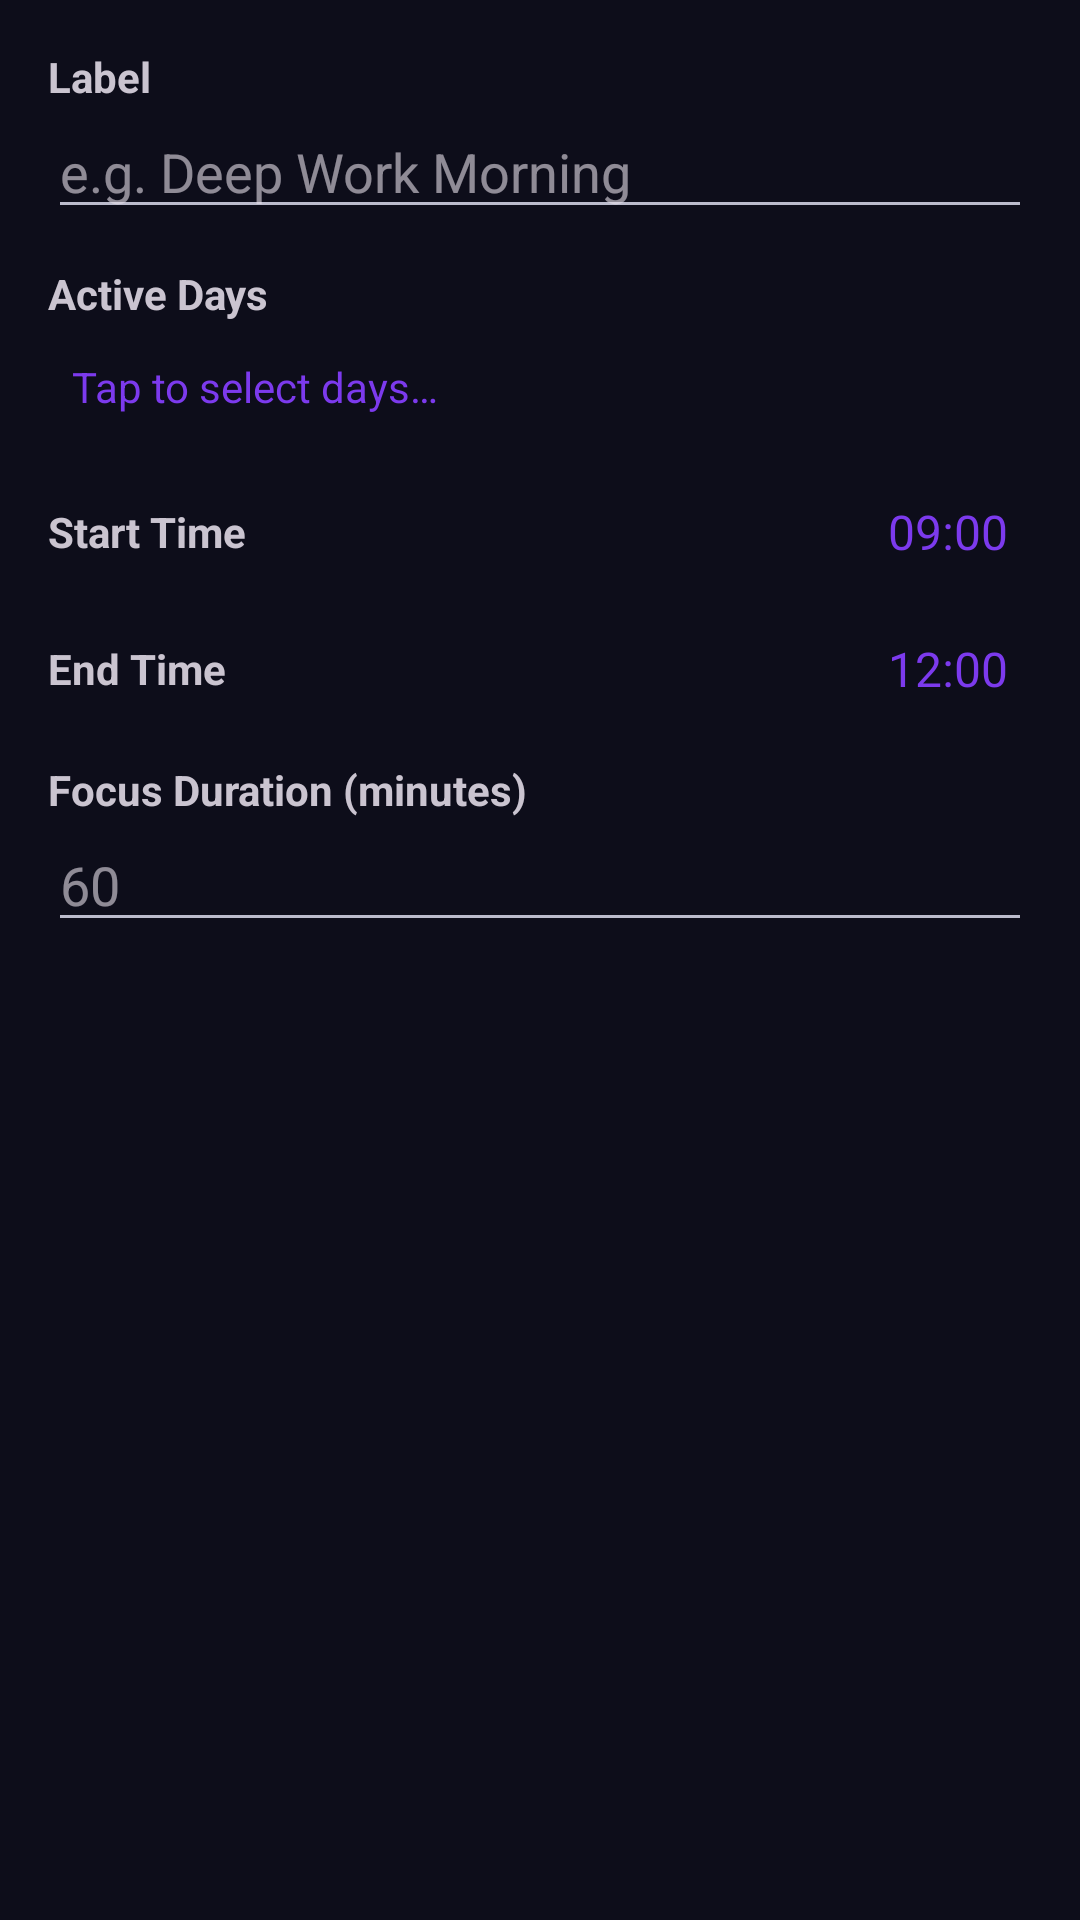

Reconstruct the res/layout file that produces this screen, plus the resources it refers to.
<!-- AndroidManifest.xml: application theme Theme.Addiction20 -->
<!-- res/layout/dialog_add_schedule.xml -->
<?xml version="1.0" encoding="utf-8"?>
<LinearLayout xmlns:android="http://schemas.android.com/apk/res/android"
    android:layout_width="match_parent"
    android:layout_height="wrap_content"
    android:orientation="vertical"
    android:padding="16dp">

    
    <TextView
        android:layout_width="match_parent"
        android:layout_height="wrap_content"
        android:text="Label"
        android:textStyle="bold" />

    <EditText
        android:id="@+id/schedule_label_input"
        android:layout_width="match_parent"
        android:layout_height="wrap_content"
        android:hint="e.g. Deep Work Morning"
        android:inputType="text"
        android:maxLines="1" />

    
    <TextView
        android:layout_width="match_parent"
        android:layout_height="wrap_content"
        android:layout_marginTop="12dp"
        android:text="Active Days"
        android:textStyle="bold" />

    <TextView
        android:id="@+id/schedule_days_selected"
        android:layout_width="match_parent"
        android:layout_height="wrap_content"
        android:layout_marginTop="4dp"
        android:background="?attr/selectableItemBackground"
        android:padding="8dp"
        android:text="Tap to select days…"
        android:textColor="?attr/colorPrimary" />

    
    <LinearLayout
        android:layout_width="match_parent"
        android:layout_height="wrap_content"
        android:layout_marginTop="12dp"
        android:gravity="center_vertical"
        android:orientation="horizontal">

        <TextView
            android:layout_width="0dp"
            android:layout_height="wrap_content"
            android:layout_weight="1"
            android:text="Start Time"
            android:textStyle="bold" />

        <TextView
            android:id="@+id/schedule_start_time"
            android:layout_width="wrap_content"
            android:layout_height="wrap_content"
            android:background="?attr/selectableItemBackground"
            android:padding="8dp"
            android:text="09:00"
            android:textColor="?attr/colorPrimary"
            android:textSize="16sp" />
    </LinearLayout>

    
    <LinearLayout
        android:layout_width="match_parent"
        android:layout_height="wrap_content"
        android:layout_marginTop="8dp"
        android:gravity="center_vertical"
        android:orientation="horizontal">

        <TextView
            android:layout_width="0dp"
            android:layout_height="wrap_content"
            android:layout_weight="1"
            android:text="End Time"
            android:textStyle="bold" />

        <TextView
            android:id="@+id/schedule_end_time"
            android:layout_width="wrap_content"
            android:layout_height="wrap_content"
            android:background="?attr/selectableItemBackground"
            android:padding="8dp"
            android:text="12:00"
            android:textColor="?attr/colorPrimary"
            android:textSize="16sp" />
    </LinearLayout>

    
    <TextView
        android:layout_width="match_parent"
        android:layout_height="wrap_content"
        android:layout_marginTop="12dp"
        android:text="Focus Duration (minutes)"
        android:textStyle="bold" />

    <EditText
        android:id="@+id/schedule_duration_input"
        android:layout_width="match_parent"
        android:layout_height="wrap_content"
        android:hint="60"
        android:inputType="number"
        android:maxLines="1" />
</LinearLayout>
<!-- resources referenced by this layout -->
<resources>
  <style name="Theme.Addiction20" parent="Base.Theme.Addiction20" />
  <style name="Base.Theme.Addiction20" parent="Theme.Material3.Dark.NoActionBar">
          <item name="colorPrimary">@color/purple_primary</item>
          <item name="colorPrimaryVariant">@color/purple_dim</item>
          <item name="colorOnPrimary">@color/white</item>
          <item name="colorSecondary">@color/purple_accent</item>
          <item name="colorOnSecondary">@color/white</item>
          <item name="colorSurface">@color/dark_surface</item>
          <item name="colorOnSurface">@color/text_primary</item>
          <item name="android:colorBackground">@color/dark_bg</item>
          <item name="colorOnBackground">@color/text_primary</item>
          <item name="android:textColorPrimary">@color/text_primary</item>
          <item name="android:textColorSecondary">@color/text_secondary</item>
          <item name="android:statusBarColor">@color/dark_bg</item>
          <item name="android:navigationBarColor">@color/dark_surface</item>
          <item name="android:windowLightStatusBar" tools:targetApi="23">false</item>
      </style>
  <color name="purple_primary">#7C3AED</color>
  <color name="purple_dim">#3D2070</color>
  <color name="white">#FFFFFFFF</color>
  <color name="purple_accent">#A855F7</color>
  <color name="dark_surface">#12122A</color>
  <color name="text_primary">#FFFFFF</color>
  <color name="dark_bg">#0D0D1A</color>
  <color name="text_secondary">#BBBBCC</color>
</resources>
